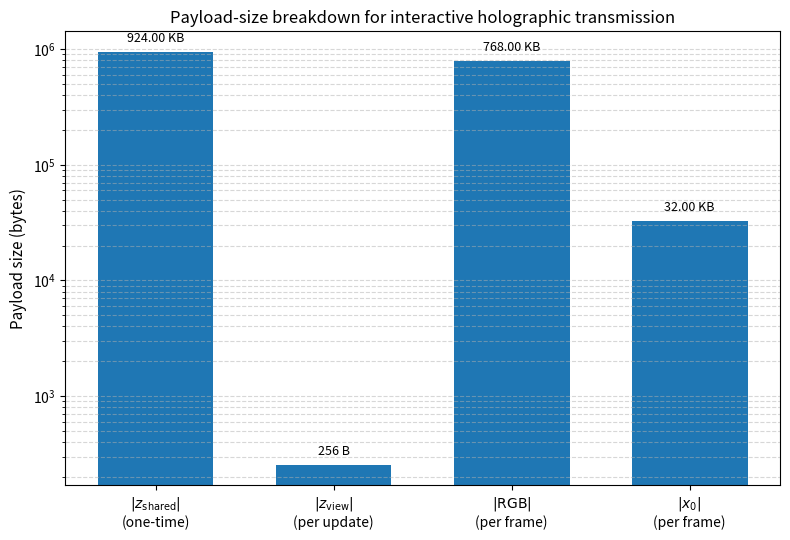

Source code (Python):
import matplotlib.pyplot as plt
import numpy as np

# -----------------------------
# Payload sizes in bytes
# -----------------------------
z_shared = 946176          # one-time shared latent payload
z_view = 256               # per-update view latent payload
rgb = 512 * 512 * 3        # per-frame RGB payload = 786432 bytes
x0 = 4 * (512 // 8) * (512 // 8) * 2   # per-frame diffusion latent payload = 32768 bytes

labels = [
    r'$|z_{\mathrm{shared}}|$' + '\n(one-time)',
    r'$|z_{\mathrm{view}}|$' + '\n(per update)',
    r'$|\mathrm{RGB}|$' + '\n(per frame)',
    r'$|x_0|$' + '\n(per frame)'
]

values = [z_shared, z_view, rgb, x0]

# -----------------------------
# Helper: format byte labels
# -----------------------------
def human_readable(n):
    if n >= 1024**2:
        return f'{n / 1024**2:.2f} MB'
    elif n >= 1024:
        return f'{n / 1024:.2f} KB'
    else:
        return f'{n} B'

# -----------------------------
# Plot
# -----------------------------
fig, ax = plt.subplots(figsize=(8, 5.5))

x = np.arange(len(labels))
bars = ax.bar(x, values, width=0.65)

# Use log scale because the payloads differ by orders of magnitude
ax.set_yscale('log')

ax.set_ylabel('Payload size (bytes)', fontsize=11)
ax.set_xticks(x)
ax.set_xticklabels(labels, fontsize=10)
ax.set_title('Payload-size breakdown for interactive holographic transmission', fontsize=12)

# Annotate bars
for bar, val in zip(bars, values):
    ax.text(
        bar.get_x() + bar.get_width() / 2,
        val * 1.15,
        human_readable(val),
        ha='center',
        va='bottom',
        fontsize=9
    )

# Light grid for readability
ax.grid(True, which='both', axis='y', linestyle='--', alpha=0.5)

plt.tight_layout()
plt.savefig('payload_size_breakdown.png', dpi=300, bbox_inches='tight')
plt.savefig('payload_size_breakdown.pdf', bbox_inches='tight')
plt.show()
